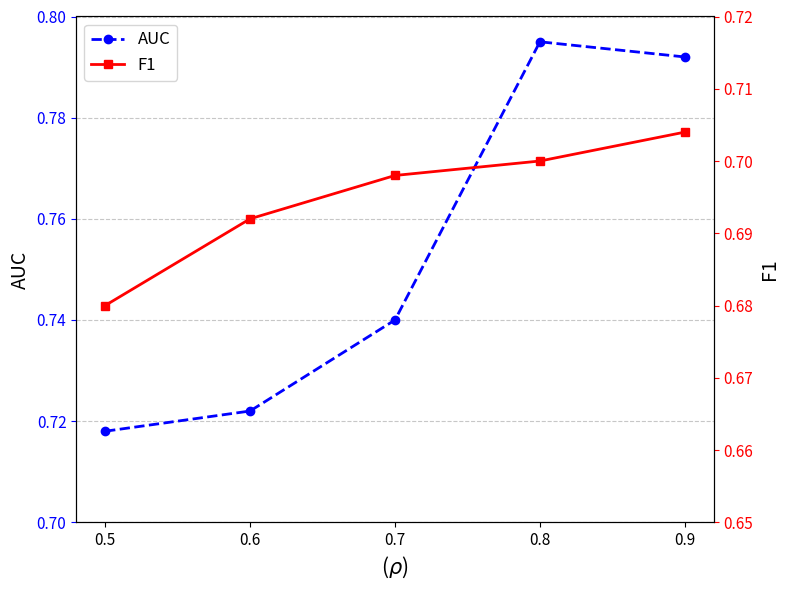

This figure's Python source:
import matplotlib.pyplot as plt
import numpy as np

# 维度列表
tau = [0.5, 0.6, 0.7, 0.8, 0.9]


# 数据
AUC = [0.718, 0.722, 0.740, 0.795, 0.792]  # AUC 数据，峰值在 tau=0.7
F1 = [0.680, 0.692, 0.698, 0.700, 0.704]    # F1 数据，峰值在 tau=0.8

# 创建均匀分布的横轴
x_uniform = np.arange(len(tau))  # 均匀分布的横轴（0, 1, 2, 3, 4）

# 创建图形
fig, ax1 = plt.subplots(figsize=(8, 6))

# 定义颜色
auc_color = 'blue'
f1_color = 'red'

# 左侧 y 轴 (AUC)
ax1.plot(x_uniform, AUC, marker='o', label='AUC', color=auc_color,
         linestyle='--', linewidth=2)  # 虚线表示 AUC
ax1.set_xlabel(r'($\rho$)', fontsize=15)
ax1.set_ylabel('AUC', fontsize=14)
ax1.tick_params(axis='y', labelsize=11, colors=auc_color)  # 左侧刻度颜色与 AUC 一致
ax1.tick_params(axis='x', labelsize=11)
ax1.set_xticks(x_uniform)
ax1.set_xticklabels(tau)

# 只保留水平网格线
ax1.grid(True, which='major', axis='y', linestyle='--', alpha=0.7)

# 设置 y 轴范围为 [0.75, 0.95]
ax1.set_ylim(0.7, 0.8)

# 右侧 y 轴 (F1)
ax2 = ax1.twinx()
ax2.plot(x_uniform, F1, marker='s', label='F1', color=f1_color,
         linestyle='-', linewidth=2)  # 实线表示 F1
ax2.set_ylabel('F1', fontsize=14)
ax2.tick_params(axis='y', labelsize=11, colors=f1_color)  # 右侧刻度颜色与 F1 一致

# 设置右侧 y 轴范围为 [0.75, 0.95]
ax2.set_ylim(0.65, 0.72)

# 添加图例（合并两条线的图例）
lines1, labels1 = ax1.get_legend_handles_labels()
lines2, labels2 = ax2.get_legend_handles_labels()
ax1.legend(lines1 + lines2, labels1 + labels2, loc='upper left', fontsize=12)

# 调整布局并显示
plt.tight_layout()
plt.show()
